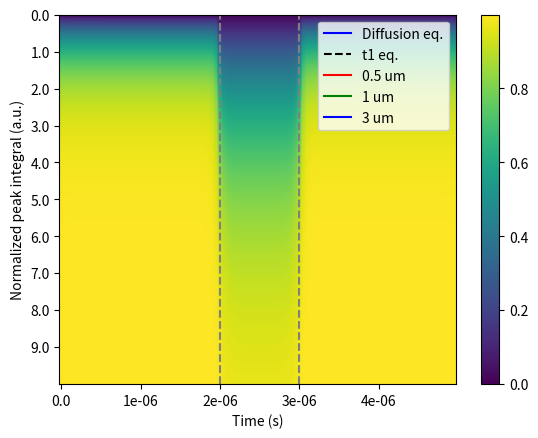

Write Python code to recreate this figure.
'''Test script written by Hampus Karlsson, July 2021.
[redacted]
 Solves diffusion equation using Crank-Nicholson scheme,
 for analysis and simulation of ssNMR spin-diffusion
 saturation recovery data.

 Literature:
 1. Schlagnitweit, J. et al. J.A.C.S, 137, pp. 12482-12485 (2015)
 2. Chapter 19. in Numerical Recipes in C, 2nd ed.
 3. http://www.claudiobellei.com/2016/11/01/implicit-parabolic/
 4. http://www.claudiobellei.com/2016/11/10/crank-nicolson/
 5. Novikov, E.G. et. al., J.Mag.Res. 135, pp. 522-528 (1998)
 '''


import numpy as np
import matplotlib.pyplot as plt


def solve_pde(d,D,t1l,t1s,dt,N,t,s_p,e_p):

    '''Solves the diffusion equation (Ref.1) using the Crank-Nicholson
    method (Ref.2-5). Returns (t/dt)*N array where each row is a time
    point (1D array).'''

    # Define array to hold solution
    soln = np.zeros((int(t/dt)+1,int(N)))

    # Matrix A,B (see ref.3-4)
    A = np.zeros((N,N))
    B = np.zeros((N,N))

    # grid square size in spatial dimension
    # depends on particle diameter and N
    # N is assumed to always be 100
    dx = d/(e_p-s_p)
    r = D/(2*dx**2)
    # eql. polarization "P0"
    P0 = 1.0

    # s_p = start of particle = the position in 1D array where long t1 star to apply
    # e_p = end of particle = the position in 1D array where long t1 ends

    # column vector C that will contain constant term P0/T1
    C = np.zeros((N))

    # Fill tri-diagonal matrices A and B and column vector C
    # use different T1 for AMUPol and particle
    for m in range(N):

        # fill column vector C
        if m < s_p:
            C[m] = (dt*P0)/t1s
        elif s_p <= m <= e_p:
            C[m] = (dt*P0)/t1l
        elif e_p < m:
            C[m] = (dt*P0)/t1s

        for n in range(N):

            if m == n and m == 0:
                # upper left corner of matrix
                A[m,n] = 2*dt*r+(dt/t1s)+1
                A[m,n+1] = -dt*r

                B[m,n] = -2*dt*r+1
                B[m,n+1] = dt*r

            elif m == n and 0 < m < s_p:
                A[m,n] = 2*dt*r+(dt/t1s)+1
                A[m,n-1] = -dt*r
                A[m,n+1] = -dt*r

                B[m, n] = -2*dt*r+1
                B[m, n - 1] = dt*r
                B[m, n + 1] = dt*r

            elif m == n and s_p <= m <= e_p:
                # inside particle
                A[m,n] = 2*dt*r+(dt/t1l)+1
                A[m,n-1] = -dt*r
                A[m,n+1] = -dt*r

                B[m,n] = -2*dt*r+1
                B[m,n-1] = dt*r
                B[m,n+1] = dt*r

            elif m == n and e_p < m < N - 1:
                A[m,n] = 2*dt*r+(dt/t1s)+1
                A[m, n - 1] = -dt*r
                A[m, n + 1] = -dt*r

                B[m,n] = -2*dt*r+1
                B[m,n-1] = dt*r
                B[m,n+1] = dt*r

            elif m == n and m == N - 1:
                A[m,n] = 2*dt*r+(dt/t1s)+1
                A[m,n-1] = -dt*r

                B[m,n] = -2*dt*r+1
                B[m,n-1] = dt*r


    # Now solve the system for each dt
    for i in range(int(t/dt)):

        # the known time point
        u0 = np.copy(soln[i,:])

        # multiply known time point with B
        Bu0 = np.dot(B,u0.T)

        # Add column vector C to rhs
        Bu0pC = Bu0+C

        # invert A of lhs
        Ainv = np.linalg.inv(A)

        # multiply Bu0mC with A invert to get next point in time
        u1 = np.dot(Ainv, Bu0pC)

        # enforce boundary condition, i.e. set outermost grid squares
        # equal to second outermost square = no gradient, du(x,t)/dt=0
        u1[0] = u1[1]
        u1[-1] = u1[-2]

        # save the next point in time in solution array at row +1
        soln[i+1] = u1

    # Calculate peak buildup i.e.
    # sum all grid squares belonging to
    # particle limited by s_p and e_p
    # and normalize
    pint = np.zeros((int(t/dt)))

    for k in range(int(t/dt)):
        pint[k]=np.sum(soln[k,s_p:e_p])/(e_p-s_p)

    return (soln,pint,dx)


def t1_func(t,I0,T1):
    # helpful function describing
    # return from saturation
    return I0*(1.0-np.exp(-t/T1))


# Parameters for simulation
# -------------------------
d = 1E-6         # particle diameter
D = 1E-15        # diffusion constant m2/s (Ref.1)
t1l = 3.0        # T1 long (s) inside cellulose particle
t1s = 1.0        # T1 short (s) inside AMUPol where PRE applies
dt = 0.01        # time step (s)
N = 100          # number of grid squares space dimension (100)
t = 10.0         # Total simulation time (s)
sp = 40          # grid square start of particle
ep = 60          # grid square end of particle


# Simulate and plot some things
# -------------------------
# solve_pde(d,D,t1l,t1s,dt,N,t):
evo = solve_pde(d,D,t1l,t1s,dt,N,t,sp,ep)

xt = np.arange(0.0,evo[2]*N,evo[2])
yt = np.arange(0.0,t,dt)

plt.imshow(evo[0],aspect="auto")
plt.yticks(np.arange(0,int(t/dt),100),[str(float(x)) for x in range(int(t))])
plt.ylabel("Time (s)")

plt.xticks(np.arange(0,N,N/5),[str(float(x)) for x in evo[2]*np.arange(0,N,N/5)])
plt.xlabel("Dimension (m)")

plt.axvline(sp,color="gray",linestyle="--")
plt.axvline(ep,color="gray",linestyle="--")
plt.colorbar()
plt.show()


# Plot build up diff eq. vs. t1 recovery
plt.plot(np.arange(0.0,t,dt),solve_pde(d,D,t1l,t1s,dt,N,t,sp,ep)[1],"b-",label="Diffusion eq.")
plt.plot(np.arange(0.0,t,dt),t1_func(np.arange(0.0,t,dt),1.0,t1l),"k--",label="t1 eq.")
plt.legend()
plt.xlabel("Time (s)")
plt.ylabel("Normalized peak integral (a.u.)")
plt.show()


# Plot build up diff sizes
plt.plot(np.arange(0.0,t,dt),solve_pde(0.5E-6,D,t1l,t1s,dt,N,t,sp,ep)[1],"r-",label="0.5 um")
plt.plot(np.arange(0.0,t,dt),solve_pde(1E-6,D,t1l,t1s,dt,N,t,sp,ep)[1],"g-",label="1 um")
plt.plot(np.arange(0.0,t,dt),solve_pde(3E-6,D,t1l,t1s,dt,N,t,sp,ep)[1],"b-",label="3 um")
plt.legend()
plt.xlabel("Time (s)")
plt.ylabel("Normalized peak integral (a.u.)")
plt.show()
